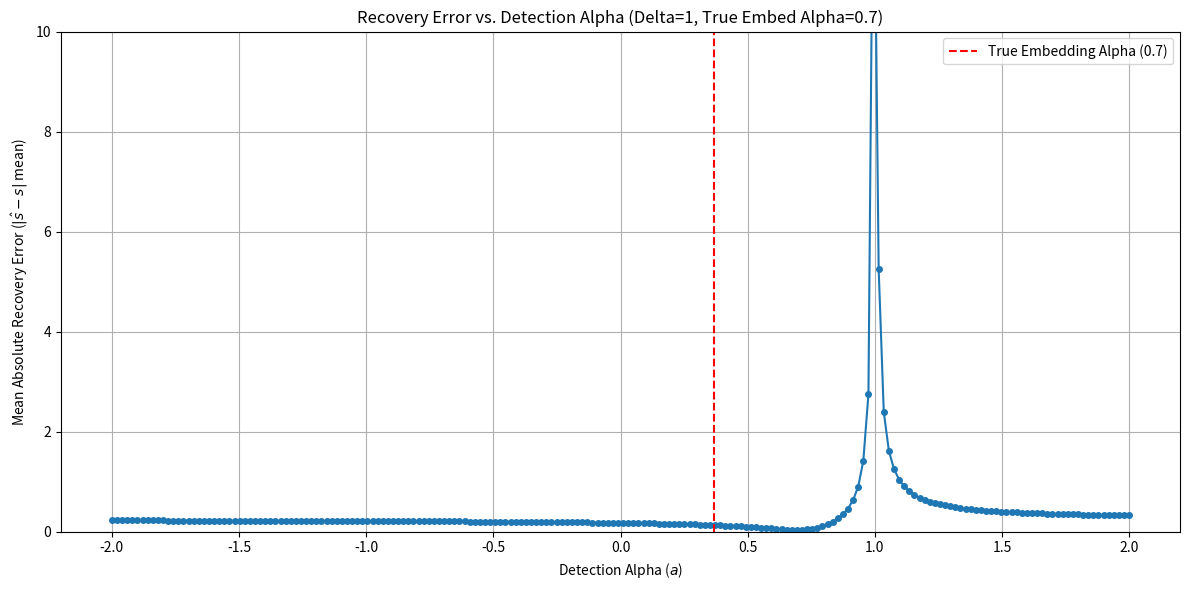
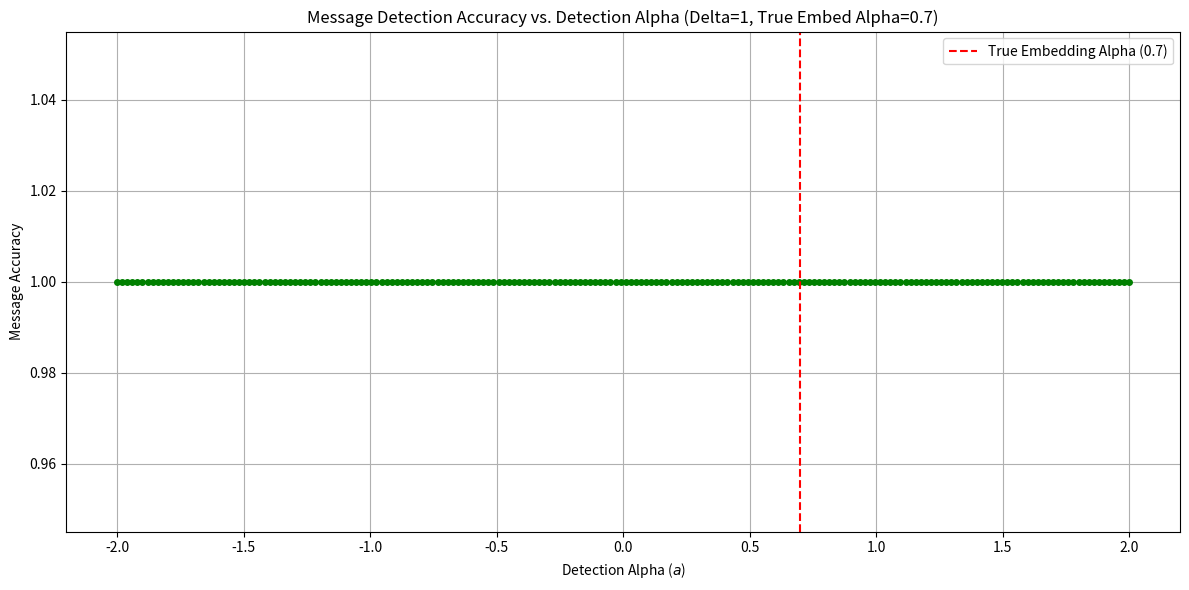

These charts were generated, in order, by the following Python code:
import numpy as np
import os
from datetime import date
date = date.today().strftime("%Y-%m-%d_m")
import sys

class QIM:
    def __init__(self, delta):
        # delta is the step size of quantization
        self.delta = delta
        # self.alpha = 0.51  # alpha is the weight of the original vector in the embedding

    def embed(self, x, m,alpha=0.51,k=0,beta=1.):
        """
        x is a vector of values to be quantized individually
        m is a binary vector of bits to be embeded
        returns: a quantized vector y
        """
        # make x type float
        x = x.astype(float)
        # state alpha
        scale = self.alpha_func(alpha=alpha,beta=beta)
        print(scale)
        d = self.delta
        # get d_0 and d_1 according to m
        # dm = (-1)**(m+1) * d/2.
        dm = m*d/2.
        q_mk = quanti(beta*(x-dm-k), d) + (dm + k)*beta
        # dis = np.round((x-dm-k) / d) - (x-dm-k)/d
        # print('Theory Embedding distortion: $a*delta*(frac((s-d_m-k)/delta))', alpha*d*dis)
        self.q_mk = q_mk
        self.x = x
        y = q_mk * scale + x * (1 - scale)
        return y
    
    def alpha_func(self, alpha,beta=1):
        return alpha/beta
    def detect(self, z,alpha=1,k=0,scale_delta=1,beta=1.):
        """
        z is the received vector, potentially modified
        returns: a detected vector z_detected and a detected message m_detected
        """
        d = self.delta *scale_delta
        M_cls = 2.
        shape = z.shape
        scale = self.alpha_func(alpha=alpha,beta=beta)
        z = z.flatten()
        z = z.astype(float)
        m_detected = np.zeros_like(z, dtype=float)
        dm_hat = (quanti(beta*(z-k),d/M_cls)+k*beta)
        self.dm_hat = dm_hat
        self.m_c = self.selective_round(dm_hat/d)%1
        self.y_dm_hat = abs(z-self.q_mk)
        z_hat = (z-scale * dm_hat)/ (1-scale)
        d_values = [0,d/2.]
        rough_m = np.round((self.selective_round((dm_hat-k*beta)/d)%1)*2)
        m_detected = rough_m
        m_detected = m_detected.reshape(shape)
        return z_hat, m_detected.astype(int)
    
    def selective_round(self,x, threshold=0.99):
        frac = x%1
        if np.allclose(frac,0.5):
            frac = 0.5
        if np.allclose(frac,0):
            frac = 0
        return np.floor(x) + np.where((x % 1) >= threshold, 1, (frac))
    def random_msg(self, l):
        """
        returns: a random binary sequence of length l
        """
        return np.random.choice((0, 1), l)


    def make_alpha_pattern(self, L, alpha_c=0.7, delta_alpha=0.01, N=None,
                            use_cos=False, beta=0.2, f=1.0, clip_eps=1e-6):
        """
        Build per-index a_i pattern of length L.

        Options:
            - uniform grid around alpha_c (set N and delta_alpha; use_cos=False)
            - cosine carrier around alpha_c (use_cos=True, with amplitude beta)
        """
        if use_cos:
            # Cosine carrier over indices
            i = np.arange(L)
            alpha_i = alpha_c + beta * np.cos(2.0 * np.pi * f * (i / max(1, L)))
        else:
            # Uniform grid, repeated to length L
            if N is None:
                raise ValueError("For uniform a grid, set N (number of points).")
            grid = alpha_c + (np.arange(N) - (N - 1) / 2.0) * delta_alpha
            alpha_i = np.resize(grid, L)

        # Keep α_i strictly within (0,1) to avoid division issues
        alpha_i = np.clip(alpha_i, clip_eps, 1.0 - clip_eps)
        return alpha_i

    def embed_alpha_pattern(self, x, m, alpha_pattern, k=0):
        """
        Embed with per-index a_i pattern (Design A).
        """
        x = x.astype(float)
        d = self.delta
        dm = (m * d / 2.0)
        q_mk = quanti(x - dm - k, d) + dm + k
        self.q_mk = q_mk
        self.x = x
        self.alpha_pattern = alpha_pattern.astype(float)
        y = self.alpha_pattern * q_mk + (1.0 - self.alpha_pattern) * x
        return y

    def detect_alpha_score(self, z, alpha0, k=0, f=1.0, carrier='exp', weights=None):
        """
        Sweep trial a0: compute matched score with known a_i pattern.
        Returns a scalar score that shows a Dirichlet/sinc-like mainlobe vs a0.
        """
        if not hasattr(self, 'alpha_pattern'):
            raise RuntimeError("alpha_pattern not found. Call embed_alpha_pattern first.")

        d = self.delta
        z = z.astype(float).flatten()

        # Estimate anchor with α0
        qhat = quanti(z - k, d / 2.0) + k

        # Residual (unblend) with trial α0
        u = (z - alpha0 * qhat) / (1.0 - alpha0)
        v = u - self.x  # needs self.x from embed-time (as in your code)
        # return u
        # Carrier over α-pattern
        a = self.alpha_pattern
        if weights is None:
            weights = np.ones_like(a)

        if carrier == 'exp':
            ph = np.exp(-1j * 2.0 * np.pi * f * a)
            score = np.abs(np.sum(weights * v * ph))
        elif carrier == 'cos':
            ph = np.cos(2.0 * np.pi * f * a)
            score = np.abs(np.sum(weights * v * ph))
        else:
            raise ValueError("carrier must be 'exp' or 'cos'")
        return score
    def sweep_alpha0(self, z, alpha0_grid, **kwargs):
        return np.array([self.detect_alpha_score(z, a0, **kwargs) for a0 in alpha0_grid])
def quanti(x, delta):
    """
    quantizes the input x with step size delta
    """
    # the delta*floor[x/delta]
    # so floor will increase the distortion
    return np.round(x / delta) * delta










def test_qim_1(delta=1,embedding_alpha=0.99,k=0,plot=False,test=False):
    """
    tests the embed and detect methods of class QIM
    """
    np.random.seed(42)
    l = 10000 # binary message length
    # delta = 1.0 # quantization step (use float for consistency)
    qim = QIM(delta)

    # x = np.random.uniform(-500, 500, l).astype(float) # host sample
    x = np.random.randn(l)
    # x = np.linspace(-5, 5, l).astype(float)  # host sample
    print('Original x (first 5):', x[:5])

    msg = qim.random_msg(l)
    print('Watermark Message (first 10):', msg[:10])

    # --- Crucial: Generate secret_k_sequence ONCE ---
    # This must be the same sequence used for both embedding and detection.
    np.random.seed(123) # Use a different seed for reproducibility of k sequence
    
    
    
    true_k = k
    true_f = 10
    # alpha_pattern = qim.make_alpha_pattern(len(x), alpha_c=0.7, delta_alpha=0.005, N=33, use_cos=True,f=true_f)
    alpha_pattern = qim.make_alpha_pattern(len(x), alpha_c=0.7, delta_alpha=0.005, N=33, use_cos=False)
    print('Alpha Pattern unique:', np.unique(alpha_pattern), len(np.unique(alpha_pattern)))
    y_watermarked = qim.embed_alpha_pattern(x, msg, alpha_pattern, k=0.0)
    good_z, good_msg = qim.detect(y_watermarked, alpha=alpha_pattern, k=0, scale_delta=1)
    # bad_alpha = qim.make_alpha_pattern(len(x), alpha_c=0.7, delta_alpha=0.005, N=33, use_cos=True,f=1000)
    # bad_z, bad_msg = qim.detect(y_watermarked, alpha=bad_alpha, k=0, scale_delta=1)
    # print('Alpha Pattern unique:', np.unique(bad_alpha), len(np.unique(bad_alpha)))
    # print(f"Detected Message Accuracy: {np.mean(msg == bad_msg):.4f}")
    # print(f'Recovery error when wrong: {np.mean(np.abs(bad_z - x)):.6f}')

    # Sweep detector α0
    alpha0s = np.linspace(0.5, 0.9, 81)

    # scores = qim.sweep_alpha0(y_watermarked, alpha0s, k=0.0, carrier='exp', f=1.0)
    # print(np.argmin(scores), np.min(scores),alpha0s[np.argmin(scores)])
    # print(embedding_alpha)
    # print("Scores for α0 sweep:", scores[:10])  # Print first 10 scores for brevity
    # from matplotlib import pyplot as plt
    # plt.figure(figsize=(12, 6))
    # plt.plot(alpha0s, scores, marker='o', linestyle='-', markersize=4)
    # # plt.plot(alphas_to_test_detection, y, label=r"$\left|\frac{x - 0.7}{0.3(1 - x)}\right|$")
    # # plt.plot(alphas_to_test_detection, abs(((alphas_to_test_detection-embedding_alpha)/((1-embedding_alpha)*(1-alphas_to_test_detection)))), markersize=4,label='Theoretical Error')
    # plt.axvline(x=embedding_alpha, color='r', linestyle='--', label=f'True Embedding Alpha ({embedding_alpha})')
    # plt.title(f'Sweep Score vs. Guessed Alpha (Delta={delta}, True Embed Alpha={embedding_alpha})')
    # plt.xlabel('Detection Alpha ($a$)')
    # plt.ylabel('Score ($|\\hat{s} - s|$ mean)')
    # plt.ylim(0, 10)  # Optional: limit y for better visualization
    # plt.grid(True)
    # plt.legend()
    # plt.tight_layout()
    # os.makedirs(f"./outputs/qim/{date}/", exist_ok=True)
    # plt.savefig(f"./outputs/qim/{date}/score_alpha_{embedding_alpha}_delta_{delta}.png")
    # plt.close()




    print('Watermarked y (first 5):', y_watermarked[:5])
    print('Distortion: ',y_watermarked[:5]-x[:5])
    initial_distortion = np.mean(np.abs(x - y_watermarked))
    print(f"Initial Embedding Distortion (Abs Diff): {initial_distortion:.6f}")
    print(f"Detected Message Accuracy: {np.mean(msg == good_msg):.4f}")
    print(f'Recovery error when all correct: {np.mean(np.abs(good_z - x)):.6f}')


    #######################################
    # # --- Step 1: Embed the watermark ONCE with a specific, fixed alpha ---
    # # embedding_alpha = embedding_alpha # This is the "true" alpha used for embedding
    # print(f"\n--- Embedding watermark with fixed alpha = {embedding_alpha}, delta = {delta}, k = {true_k} ---")
    # print(f"")
    # y_watermarked = qim.embed(x, msg, alpha=embedding_alpha, k=true_k)
    # print('Watermarked y (first 5):', y_watermarked[:5])
    # print('Distortion: ',y_watermarked[:5]-x[:5])
    # initial_distortion = np.mean(np.abs(x - y_watermarked))
    # good_z, good_msg = qim.detect(y_watermarked, alpha=embedding_alpha, k=true_k, scale_delta=1)
    # print(f"Initial Embedding Distortion (Abs Diff): {initial_distortion:.6f}")
    # print(f"Detected Message Accuracy: {np.mean(msg == good_msg):.4f}")
    # # print(qim.m_c[msg != good_msg])
    # # # print((1-qim.m_c)[msg != good_msg])
    # # # # print(qim.dm_hat[msg != good_msg]%1)
    # # # print()
    # # print(msg[msg != good_msg])
    # # print(good_msg[msg != good_msg])
    # print(f'Recovery error when all correct: {np.mean(np.abs(good_z - x)):.6f}')


    # --- Step 2: Loop through different 'a' values for DETECTION/RESTORATION ---
    # We are testing how well detection/restoration works if we GUESS 'a'
    # The 'y_watermarked' remains the same throughout this loop.
    # alphas_to_test_detection = np.arange(0.5, 1.00, 0.01) # Go up to 0.99 for range
    if test:
        recovery_errors = [] # This will store np.mean(np.abs(z_detected - x))
        message_accuracies = [] # This will store sum(msg==msg_detected)/len(msg)

        # print("\n--- Testing Detection/Restoration with Varying Alphas ---")
        # alphas_to_test_detection =np.linspace(true_f-1, true_f+1, 200)
        alphas_to_test_detection =  np.linspace(-2, 2,200)
        for a_detect in alphas_to_test_detection:
            # alpha_pattern = qim.make_alpha_pattern(len(x), alpha_c=embedding_alpha, delta_alpha=0.005, N=33, use_cos=True,f=a_detect)
            # print(np.unique(alpha_pattern))
            alpha_pattern = a_detect
            z_detected, msg_detected = qim.detect(y_watermarked, alpha=alpha_pattern, k=true_k)
        # secret_k_sequence = np.linspace(-5, 5, 1000)
        # for k in secret_k_sequence:
        #     z_detected, msg_detected = qim.detect(y_watermarked, alpha=embedding_alpha, k=k)
        # scale_delta = np.concatenate((np.linspace(0.1, 5, 100),np.array([1,2,3,4,5])),axis=0)
        # scale_delta = np.concatenate((np.linspace(0.1, 5, 100),np.linspace(0.9, 1.1, 100)),axis=0)
        # scale_delta = np.linspace(0.1, 5, 100)
        # middle = 1
        # range_scale = 0.2
        # scale_delta = (np.linspace(middle-range_scale, middle+range_scale, 200))
        # theory = []
        # dm_hat = []
        # for sd in scale_delta:
        #     z_detected, msg_detected = qim.detect(y_watermarked, alpha=embedding_alpha, k=true_k, scale_delta=sd)
        #     theory.append(np.mean(np.abs(qim.q_mk - qim.dm_hat)*embedding_alpha/(1-embedding_alpha)))
        #     dm_hat.append(np.mean(np.abs(qim.dm_hat)))
            # print(f"Attempting to detect/restore with detection alpha = {a_detect:.2f}")
            # if np.isclose(a_detect, 1, atol=0.005):
            #     recovery_errors.append(np.inf)
            #     continue  # Skip detection at alpha=1 to avoid division by zero in theory error
            # Use the SAME y_watermarked from the single embedding above
            
            
            # Calculate errors

            current_recovery_error = np.mean(np.abs(z_detected - x))
            # thery = np.mean(np.abs(qim.y_dm_hat*((a_detect-embedding_alpha)/((1-embedding_alpha)*(1-a_detect)))))

            # print(f"  Detected error (first 5): {current_recovery_error}")
            # print(f"  Theory error (first 5): {thery}")
            # print(np.isclose(current_recovery_error, thery, atol=1e-7, rtol=1e-7))
            current_message_accuracy = np.mean(msg == msg_detected) # Already normalized
            # print(f"  Detected message accuracy: {current_message_accuracy:.4f}")
            recovery_errors.append(current_recovery_error)
            message_accuracies.append(current_message_accuracy)
            
            # print(f"  Recovery Error (vs original x): {current_recovery_error:.8f}")
            # print(f"  Message Accuracy: {current_message_accuracy:.4f}")
            
            # Optional: Assert for the perfect case (only when a_detect matches embedding_alpha)
            # if np.isclose(a_detect, embedding_alpha, atol=0.005): # Use a small tolerance for float comparison
            #     # print("  --- Approaching True Alpha ---")
            #     assert np.allclose(x, z_detected, atol=1e-7, rtol=1e-7), \
            #         f"Host not perfectly restored at a_detect={a_detect}!"
                # assert np.all(msg == msg_detected), \
                #     f"Watermark not perfectly detected at a_detect={a_detect}!"
        print(alphas_to_test_detection[np.argmin(recovery_errors)],np.min(recovery_errors),embedding_alpha)
    if plot:
        # --- Plotting Results ---
        from matplotlib import pyplot as plt
        # print(abs((alphas_to_test_detection-embedding_alpha)/(embedding_alpha*(1-alphas_to_test_detection)))[:10])
        scaled_alpha = qim.alpha_func(embedding_alpha)
        # y = np.abs((alphas_to_test_detection - scaled_alpha) / ((1 - scaled_alpha) * (1 - alphas_to_test_detection)))
        
        # Plot Recovery Error
        plt.figure(figsize=(12, 6))
        plt.plot(alphas_to_test_detection, recovery_errors, marker='o', linestyle='-', markersize=4)
        # plt.plot(alphas_to_test_detection, y, label=r"$\left|\frac{x - 0.7}{0.3(1 - x)}\right|$")
        # plt.plot(alphas_to_test_detection, abs(((alphas_to_test_detection-embedding_alpha)/((1-embedding_alpha)*(1-alphas_to_test_detection)))), markersize=4,label='Theoretical Error')
        plt.axvline(x=np.sinc(embedding_alpha), color='r', linestyle='--', label=f'True Embedding Alpha ({embedding_alpha})')
        plt.title(f'Recovery Error vs. Detection Alpha (Delta={delta}, True Embed Alpha={embedding_alpha})')
        plt.xlabel('Detection Alpha ($a$)')
        plt.ylabel('Mean Absolute Recovery Error ($|\\hat{s} - s|$ mean)')
        plt.ylim(0, 10)  # Optional: limit y for better visualization
        plt.grid(True)
        plt.legend()
        plt.tight_layout()
        os.makedirs(f"./outputs/qim/{date}/", exist_ok=True)
        plt.savefig(f"./outputs/qim/{date}/recovery_error_alpha_{embedding_alpha}_delta_{delta}.png")
        plt.close()
        plt.figure(figsize=(12, 6))
        plt.plot(alphas_to_test_detection, message_accuracies, marker='o', linestyle='-', markersize=4, color='green')
        plt.axvline(x=embedding_alpha, color='r', linestyle='--', label=f'True Embedding Alpha ({embedding_alpha})')
        plt.title(f'Message Detection Accuracy vs. Detection Alpha (Delta={delta}, True Embed Alpha={embedding_alpha})')
        plt.xlabel('Detection Alpha ($a$)')
        plt.ylabel('Message Accuracy')
        plt.grid(True)
        plt.legend()
        plt.tight_layout()
        plt.savefig(f"./outputs/qim/{date}/message_accuracy_alpha_{embedding_alpha}.png")
        plt.close()
    #     #################################################
    #     from matplotlib import pyplot as plt
    #     # print(abs((alphas_to_test_detection-embedding_alpha)/(embedding_alpha*(1-alphas_to_test_detection)))[:10])
    #     # y = np.abs((alphas_to_test_detection - embedding_alpha) / ((1 - embedding_alpha) * (1 - alphas_to_test_detection)))
    #     # Plot Recovery Error
    #     plt.figure(figsize=(12, 6))
    #     plt.plot(secret_k_sequence, recovery_errors, marker='o', linestyle='-', markersize=4)
    #     # plt.plot(secret_k_sequence, y, label=r"$\left|\frac{x - 0.7}{0.3(1 - x)}\right|$")
    #     # plt.plot(alphas_to_test_detection, abs(((alphas_to_test_detection-embedding_alpha)/((1-embedding_alpha)*(1-alphas_to_test_detection)))), markersize=4,label='Theoretical Error')
    #     plt.axvline(x=true_k, color='r', linestyle='--', label=f'True Embedding k ({true_k})')
    #     plt.title(f'Recovery Error vs. Detection secret k (Delta={delta}, True Embed k={true_k})')
    #     plt.xlabel('Detection secret k ($k$)')
    #     plt.ylabel('Mean Absolute Recovery Error ($|\\hat{s} - s|$ mean)')
    #     plt.ylim(0, 10)  # Optional: limit y for better visualization
    #     plt.grid(True)
    #     plt.legend()
    #     plt.tight_layout()
    #     os.makedirs(f"./outputs/qim/{date}/", exist_ok=True)
    #     plt.savefig(f"./outputs/qim/{date}/recovery_error_k_{true_k}_delta_{delta}.png")
    #     plt.close()
    # # Plot Message Accuracy
    #     plt.figure(figsize=(12, 6))
    #     plt.plot(secret_k_sequence, message_accuracies, marker='o', linestyle='-', markersize=4, color='green')
    #     plt.axvline(x=true_k, color='r', linestyle='--', label=f'True Embedding Alpha ({true_k})')
    #     plt.title(f'Message Detection Accuracy vs. Detection secret k (Delta={delta}, True Embed k={true_k})')
    #     plt.xlabel('Detection Alpha ($a$)')
    #     plt.ylabel('Message Accuracy')
    #     plt.grid(True)
    #     plt.legend()
    #     plt.tight_layout()
    #     plt.savefig(f"./outputs/qim/{date}/message_accuracy_k_{true_k}_delta_{delta}.png")
    #     plt.close()

        # print("\n--- Testing complete. Check generated plots in ./outputs/ ---")
    #     ###########################################
    #     from matplotlib import pyplot as plt
    #     # print(abs((alphas_to_test_detection-embedding_alpha)/(embedding_alpha*(1-alphas_to_test_detection)))[:10])
    #     # y = np.abs((alphas_to_test_detection - embedding_alpha) / ((1 - embedding_alpha) * (1 - alphas_to_test_detection)))
    #     # Plot Recovery Error
    #     plt.figure(figsize=(12, 6))
    #     plt.plot(scale_delta*delta, recovery_errors, marker='o', linestyle='-', markersize=4)
    #     plt.plot(delta, np.mean(np.abs(good_z-x)), marker="o", color="red")
    #     plt.plot(scale_delta*delta, theory, label=r"a/(1-a) Q_m,k(s) - d_m")
    #     # unscale_theory = ((1-embedding_alpha)/embedding_alpha)*np.array(theory)
    #     # plt.plot(scale_delta*delta, unscale_theory, label=r"$Q_m,k(s) - d_m$")
    #     plt.plot(scale_delta*delta,dm_hat, label=r"$\hat{d}_m$")
    #     # plt.plot(secret_k_sequence, y, label=r"$\left|\frac{x - 0.7}{0.3(1 - x)}\right|$")
    #     # plt.plot(alphas_to_test_detection, abs(((alphas_to_test_detection-embedding_alpha)/((1-embedding_alpha)*(1-alphas_to_test_detection)))), markersize=4,label='Theoretical Error')
    #     plt.axvline(x=delta, color='r', linestyle='--', label=f'True delta')
    #     plt.title(f'Recovery Error vs. Detection Delta={delta}')
    #     plt.xlabel('Detection Delta ($d$)')
    #     plt.ylabel('Mean Absolute Recovery Error ($|\\hat{s} - s|$ mean)')
    #     plt.ylim(0, 10)  # Optional: limit y for better visualization
    #     plt.grid(True)
    #     plt.legend()
    #     plt.tight_layout()
    #     os.makedirs(f"./outputs/qim/{date}/", exist_ok=True)
    #     plt.savefig(f"./outputs/qim/{date}/recovery_error_delta_{delta}.png")
    #     plt.close()
    # # Plot Message Accuracy
    #     plt.figure(figsize=(12, 6))
    #     plt.plot(scale_delta*delta, message_accuracies, marker='o', linestyle='-', markersize=4, color='green')
    #     plt.plot(delta, np.mean(msg == good_msg), marker="o", color="red")
    #     plt.axvline(x=delta, color='r', linestyle='--', label=f'True delta')
    #     plt.title(f'Message Detection Accuracy vs. Detection Delta={delta}')
    #     plt.xlabel('Detection Delta ($d$)')
    #     plt.ylabel('Message Accuracy')
    #     plt.grid(True)
    #     plt.legend()
    #     plt.tight_layout()
    #     plt.savefig(f"./outputs/qim/{date}/message_accuracy_delta_{delta}.png")
    #     plt.close()

    #     print("\n--- Testing complete. Check generated plots in ./outputs/qim/ ---")

if __name__ == "__main__":
    # import numpy as np
    # import matplotlib.pyplot as plt

    # rng = np.random.default_rng(123)

    # # ---------- Basic utilities ----------
    # def Q_delta(u, Delta):
    #     # Nearest multiple of Delta
    #     return np.round(u / Delta) * Delta

    # def frac(u, Delta):
    #     # fractional part wrt Delta in [0, Delta)
    #     return (u % Delta)

    # # ---------- Embedding (beta-scaled R-QIM, binary m) ----------
    # def embed_beta_rqim(x, m, Delta=1.0, alpha=0.6, beta=4.0, k=0.0):
    #     """
    #     x: host vector
    #     m: {0,1} watermark bits (same shape as x)
    #     Delta: step
    #     alpha: mix weight (0<alpha<1)
    #     beta: scale used inside quantization domain
    #     k: shift (scalar or per-coordinate vector)
    #     """
    #     dm = (Delta/2.0) * m
    #     u  = beta * (x - (dm + k))
    #     q  = Q_delta(u, Delta)
    #     qp = (q / beta) + (dm + k)
    #     y  = (1.0 - alpha) * x + alpha * qp
    #     return y, qp  # return qp for diagnostics if you want

    # # ---------- One-step demix & bit decision for a candidate (alpha0, beta0, k0) ----------
    # def demix_and_bits(y, Delta=1.0, alpha0=0.6, beta0=4.0, k0=0.0):
    #     """
    #     Build candidate lattice from y, then demix to estimate x, and decide bits.
    #     """
    #     uy   = beta0 * (y - k0)
    #     qhat = Q_delta(uy, Delta)
    #     qph  = (qhat / beta0) + k0

    #     # demix (noiseless R-QIM inverse if alpha0 matches the embed alpha)
    #     xhat = (y - alpha0 * qph) / (1.0 - alpha0)

    #     # bit decision from coset of qph: near k0 => 0, near k0+Delta/2 => 1
    #     # turn coset into {0,1}
    #     coset = frac(qph - k0, Delta)  # in [0, Delta)
    #     mhat = np.round(2.0 * coset / Delta).astype(int)  # near 0 -> 0, near Delta/2 -> 1
    #     mhat = np.clip(mhat, 0, 1)
    #     return xhat, mhat, qph

    # # ---------- Detection score to sweep alpha0 ----------
    # def lattice_distance_score(y, Delta=1.0, alpha0=0.6, beta0=4.0, k0=0.0):
    #     """
    #     A self-consistency score: distance to lattice after one-step demix.
    #     Smaller is better; pick argmin over alpha0.
    #     """
    #     xhat, mhat, qph = demix_and_bits(y, Delta, alpha0, beta0, k0)

    #     # Recompute the "should-be" lattice point from xhat & decided bits (one refinement)
    #     dmhat = (Delta/2.0) * mhat
    #     u2 = beta0 * (xhat - (dmhat + k0))
    #     q2 = Q_delta(u2, Delta)

    #     # Mean squared distance to the lattice
    #     return np.mean((u2 - q2)**2)

    # # ---------- Demo ----------
    # n = 10000
    # Delta = 1.0
    # alpha_true = 0.62
    # beta_true  = 5.0

    # # Host and message
    # x = rng.normal(0.0, 1.0, size=n)
    # m = rng.integers(0, 2, size=n)  # 0/1 uniformly

    # # ----- Case A: public k (scalar 0.0) -> α-sweep reveals alpha -----
    # k_public = 0.0
    # y, _ = embed_beta_rqim(x, m, Delta=Delta, alpha=alpha_true, beta=beta_true, k=k_public)

    # alphas = np.linspace(0.05, 0.95, 181)  # sweep grid
    # scores_public = []
    # rec_err_public = []

    # for a0 in alphas:
    #     xhat, mhat, _ = demix_and_bits(y, Delta=Delta, alpha0=a0, beta0=beta_true, k0=k_public)
    #     scores_public.append(lattice_distance_score(y, Delta=Delta, alpha0=a0, beta0=beta_true, k0=k_public))
    #     rec_err_public.append(np.mean((xhat - x)**2))

    # alpha_hat_public = alphas[np.argmin(scores_public)]

    # print(f"[Public-k] argmin score alpha0 = {alpha_hat_public:.4f} (true alpha = {alpha_true})")
    # print(f"Public-k: min score = {np.min(scores_public):.6e}, MSE at min = {rec_err_public[np.argmin(scores_public)]:.6e}")

    # # ----- Case B: secret per-coordinate k_i -> α-sweep fails without the key -----
    # # Secret, per-coordinate k_i sampled from a PRNG with a (hidden) seed, limited to [0, Delta)
    # k_secret = rng.uniform(0.0, Delta, size=n)   # this is the "keyed" k_i
    # y_sec, _ = embed_beta_rqim(x, m, Delta=Delta, alpha=alpha_true, beta=beta_true, k=k_secret)

    # # Attacker wrongly assumes k0=0 (no key)
    # scores_secret_wrong = []
    # for a0 in alphas:
    #     scores_secret_wrong.append(lattice_distance_score(y_sec, Delta=Delta, alpha0=a0, beta0=beta_true, k0=0.0))

    # # (For reference) Legit receiver who knows the key recovers the sharp minimum
    # scores_secret_right = []
    # for a0 in alphas:
    #     scores_secret_right.append(lattice_distance_score(y_sec, Delta=Delta, alpha0=a0, beta0=beta_true, k0=k_secret))

    # alpha_hat_secret_right = alphas[np.argmin(scores_secret_right)]

    # print(f"[Secret-k, correct key] argmin score alpha0 = {alpha_hat_secret_right:.4f} (true alpha = {alpha_true})")
    # print(f"Secret-k: min score (correct-key) = {np.min(scores_secret_right):.6e}")

    # # ---------- Plots ----------
    # plt.figure(figsize=(7,4.5))
    # plt.plot(alphas, scores_public, label="Score (public k=0)")
    # plt.axvline(alpha_true, linestyle="--", label=f"true α = {alpha_true}")
    # plt.title("Detection score vs α₀ (public k)")
    # plt.xlabel("α₀ (sweep)")
    # plt.ylabel("lattice-distance score (lower=better)")
    # plt.legend()
    # plt.tight_layout()
    # plt.show()

    # plt.figure(figsize=(7,4.5))
    # plt.plot(alphas, scores_secret_wrong, label="Score (secret kᵢ, attacker assumes k₀=0)")
    # plt.plot(alphas, scores_secret_right, label="Score (secret kᵢ, correct key)")
    # plt.axvline(alpha_true, linestyle="--", label=f"true α = {alpha_true}")
    # plt.title("Detection score vs α₀ with secret per-coordinate kᵢ")
    # plt.xlabel("α₀ (sweep)")
    # plt.ylabel("lattice-distance score (lower=better)")
    # plt.legend()
    # plt.tight_layout()
    # plt.show()

    # plt.figure(figsize=(7,4.5))
    # plt.plot(alphas, rec_err_public)
    # plt.axvline(alpha_true, linestyle="--", label=f"true α = {alpha_true}")
    # plt.title("Recovery MSE vs α₀ (public k)")
    # plt.xlabel("α₀ (sweep)")
    # plt.ylabel("MSE( x̂(α₀) , x )")
    # plt.legend()
    # plt.tight_layout()
    # plt.show()

    import argparse
    parser = argparse.ArgumentParser()

    # federated arguments
    parser.add_argument('--a', type=float, default=0.7,
                        help="number of training epochs")
    parser.add_argument('--d', type=float, default=1,
                        help="number of users: n")
    parser.add_argument('--k', type=float, default=0,
                        help="number of users: n")
    args = parser.parse_args()
    sys.exit(test_qim_1(delta=args.d,embedding_alpha=args.a,k=args.k,plot=True,test=True))
